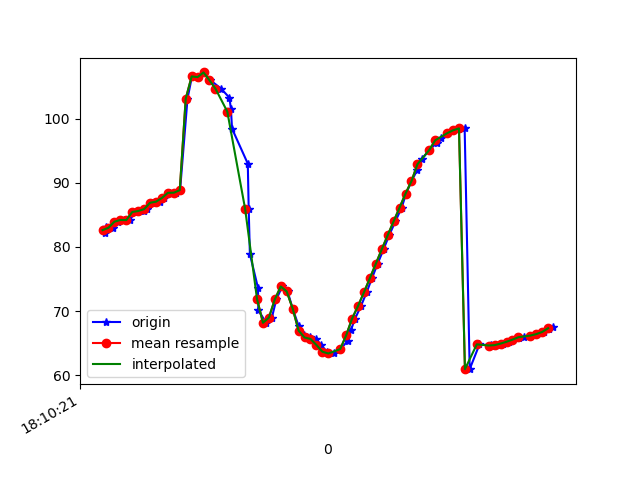

Values plotted in this chart, from the file beside it:
1617819021748, 514665299884548, 82.18058, 36.55313, -18.04822
1617819021752, 514665319115318, 83.07, 36.73, -19.32
1617819021775, 514665338346088, 83, 36.34, -19.28
1617819021793, 514665357576858, 83.95, 37.07, -19.57
1617819021812, 514665376807628, 84.21, 36.86, -20.37
1617819021833, 514665396038398, 84.2, 36.84, -19.96
1617819021848, 514665415269168, 85.46, 37.47, -21.3
1617819021879, 514665434499938, 85.61, 37.26, -21.65
1617819021889, 514665453730708, 85.9, 37.46, -20.95
1617819021907, 514665472961478, 86.9, 37.45, -22.2
1617819021934, 514665492192248, 87.07, 37.12, -22.16
1617819021947, 514665511423018, 87.65, 37.5, -21.38
1617819021968, 514665530653788, 88.45, 37.26, -22.4
1617819021987, 514665549884558, 88.47, 36.68, -22.13
1617819022001, 514665569115328, 88.87, 36.79, -21.22
1617819022026, 514665588346098, 103.1, 34.27, -20.16
1617819022041, 514665607576868, 106.6, 36.25, -21.82
1617819022063, 514665626807638, 106.5, 37.36, -20.62
1617819022081, 514665646038408, 107.2, 38.47, -21.61
1617819022103, 514665665269178, 106, 39.78, -20.66
1617819022139, 514665684499948, 104.7, 41.48, -19.05
1617819022167, 514665703730718, 103.3, 44.59, -15.62
1617819022172, 514665722961488, 101.6, 48.01, -11.1
1617819022176, 514665742192258, 98.47, 51.72, -4.212
1617819022229, 514665761423028, 93.01, 55.08, 5.38
1617819022232, 514665780653798, 85.95, 57.21, 17.03
1617819022236, 514665799995973, 78.89, 56.97, 29.16
1617819022263, 514665819226743, 73.67, 54.93, 40.1
1617819022265, 514665838457513, 70.08, 52.24, 49.9
1617819022291, 514665857688283, 68.16, 49.15, 58.34
1617819022310, 514665876919053, 68.96, 45.57, 64.4
1617819022325, 514665896149823, 71.82, 42.33, 68.02
1617819022345, 514665915380593, 73.83, 40.2, 70.75
1617819022363, 514665934611363, 73.05, 38.96, 73.47
1617819022380, 514665953842133, 70.38, 38.04, 75.56
1617819022400, 514665973072903, 67.68, 37.46, 76.29
1617819022419, 514665992303673, 66.2, 37.38, 75.36
1617819022438, 514666011534443, 65.87, 37.49, 73.11
1617819022458, 514666030765213, 65.64, 37.62, 70.1
1617819022476, 514666049995983, 64.7, 37.81, 66.69
1617819022495, 514666069226753, 63.65, 38.14, 62.72
1617819022519, 514666088457523, 63.37, 38.51, 57.8
1617819022541, 514666107688293, 64.05, 38.75, 51.94
1617819022566, 514666126919063, 65.36, 38.82, 45.36
1617819022576, 514666146149833, 66.99, 38.7, 38.33
1617819022590, 514666165380603, 68.81, 38.55, 31.25
1617819022610, 514666184611373, 70.78, 38.28, 24.21
1617819022629, 514666203842143, 72.91, 37.97, 17.32
1617819022647, 514666223072913, 75.12, 37.55, 10.7
1617819022666, 514666242303683, 77.38, 37.05, 4.571
1617819022686, 514666261534453, 79.63, 36.49, -0.9795
1617819022705, 514666280765223, 81.84, 35.97, -6.002
1617819022726, 514666299995993, 84.01, 35.5, -10.5
1617819022747, 514666319226763, 86.15, 35.09, -14.48
1617819022762, 514666338457533, 88.33, 34.76, -18.02
1617819022780, 514666357688303, 90.27, 34.37, -20.94
1617819022800, 514666376919073, 92.05, 34.11, -23.33
1617819022816, 514666396149843, 93.76, 34.1, -25.12
1617819022840, 514666415380613, 95.14, 34.17, -26.26
1617819022865, 514666434611383, 96.23, 34.25, -26.93
1617819022879, 514666453842153, 97.08, 34.39, -27.32
... 20 more rows
